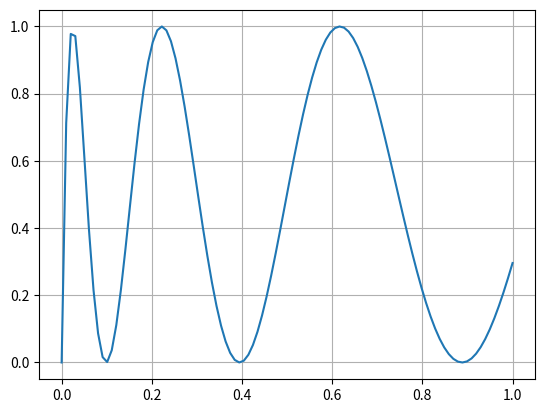

Reproduce this figure in Python.
#Homework 3 Question 3
# [redacted]

import numpy as np
import matplotlib.pyplot as plt
import math

#Given Function
def fxn(x):
    return (np.sin(np.sqrt(100*x))**2)


a,b,N=0.0,1.0,100
y = np.linspace(a,b,N)
nStart,nStep=5,6


#Plot
plt.plot(y, fxn(y))
plt.grid(True)
plt.show()

def error(m,N):
    return ((b-a)/(N))**(2*m+2)
    

#Trapezoidal Integration
def trapezoidal(N):
    h=(b-a)/N
    trz_int=0.5*(fxn(a)+fxn(b))
    for k in range(1,N):
        trz_int+=fxn(a+k*h)
    return (trz_int*h)

#Romberg Method
romberg=np.zeros([nStep, nStep], float)
for i in range(nStep):
    romberg[i,0]=trapezoidal(nStart*2**i)
                                
    for m in range(1,i+1):
        romberg[i,m]=romberg[i,m-1]+(1/(4**m-1))*(romberg[i,m-1]-romberg[i-1,m-1])
        print("i:", i, "\tm:", m, "\tError=", error(m,nStart*2**i))

print(romberg)

#not so sure about my error calculation. 
